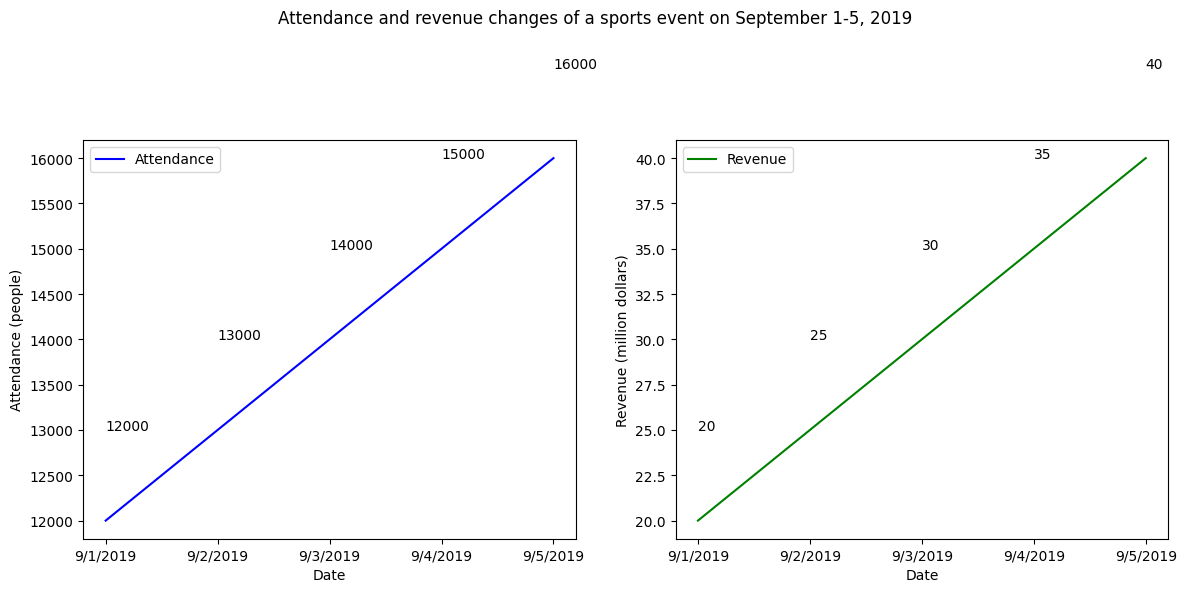

Here is the Python script that generated this plot: (Note: this script raises an exception after producing the figure.)

import matplotlib.pyplot as plt
import numpy as np

# Set font and size
plt.rcParams['font.sans-serif'] = 'SimHei'
plt.rcParams['font.size'] = 10

# Set figure size
plt.figure(figsize=(12, 6))

# Set data
dates = ['9/1/2019','9/2/2019','9/3/2019','9/4/2019','9/5/2019']
attendance = [12000,13000,14000,15000,16000]
revenue = [20,25,30,35,40]

# Add subplot
a1 = plt.subplot(1, 2, 1)
a2 = plt.subplot(1, 2, 2)

# Plot line chart
a1.plot(dates, attendance, label='Attendance', color='b')
a2.plot(dates, revenue, label='Revenue', color='g')

# Set label
a1.set_xlabel('Date')
a1.set_ylabel('Attendance (people)')
a2.set_xlabel('Date')
a2.set_ylabel('Revenue (million dollars)')

# Set ticks
a1.set_xticks(dates)
a2.set_xticks(dates)

# Add legend
a1.legend()
a2.legend()

# Set title
plt.suptitle('Attendance and revenue changes of a sports event on September 1-5, 2019')

# Annotate
for i in range(len(dates)):
    a1.annotate('{}'.format(attendance[i]), xy=(dates[i], attendance[i]), xytext=(dates[i], attendance[i]+1000))
    a2.annotate('{}'.format(revenue[i]), xy=(dates[i], revenue[i]), xytext=(dates[i], revenue[i]+5))

# Tight layout
plt.tight_layout()

# Save image
plt.savefig('line chart/png/487.png')

# Clear image
plt.clf()
